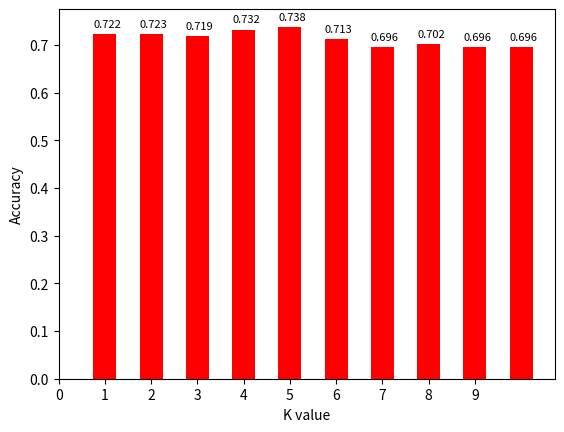

The script that saved this image:
import matplotlib.pyplot as plt
import numpy as np

accs= [0.722, 0.723, 0.719, 0.732, 0.738, 0.713, 0.696, 0.702, 0.696, 0.696]
vals = [1, 2, 3, 4, 5, 6, 7, 8, 9, 10]
fig, ax = plt.subplots()
rects = ax.bar(vals, accs, 0.5, color='r')
plt.xlabel("K value")
ax.set_xticks(np.arange(len(accs)))
plt.ylabel("Accuracy")
for index, data in enumerate(accs):
    plt.text(x=index+0.75, y=data*1.02, s=f"{data}", fontdict=dict(fontsize=8))
#plt.plot(vals, accs)
#plt.axis([0, 10, 0, 1])

plt.savefig("k.png")
#print("KNN accuracy on dataset:", accuracy1)